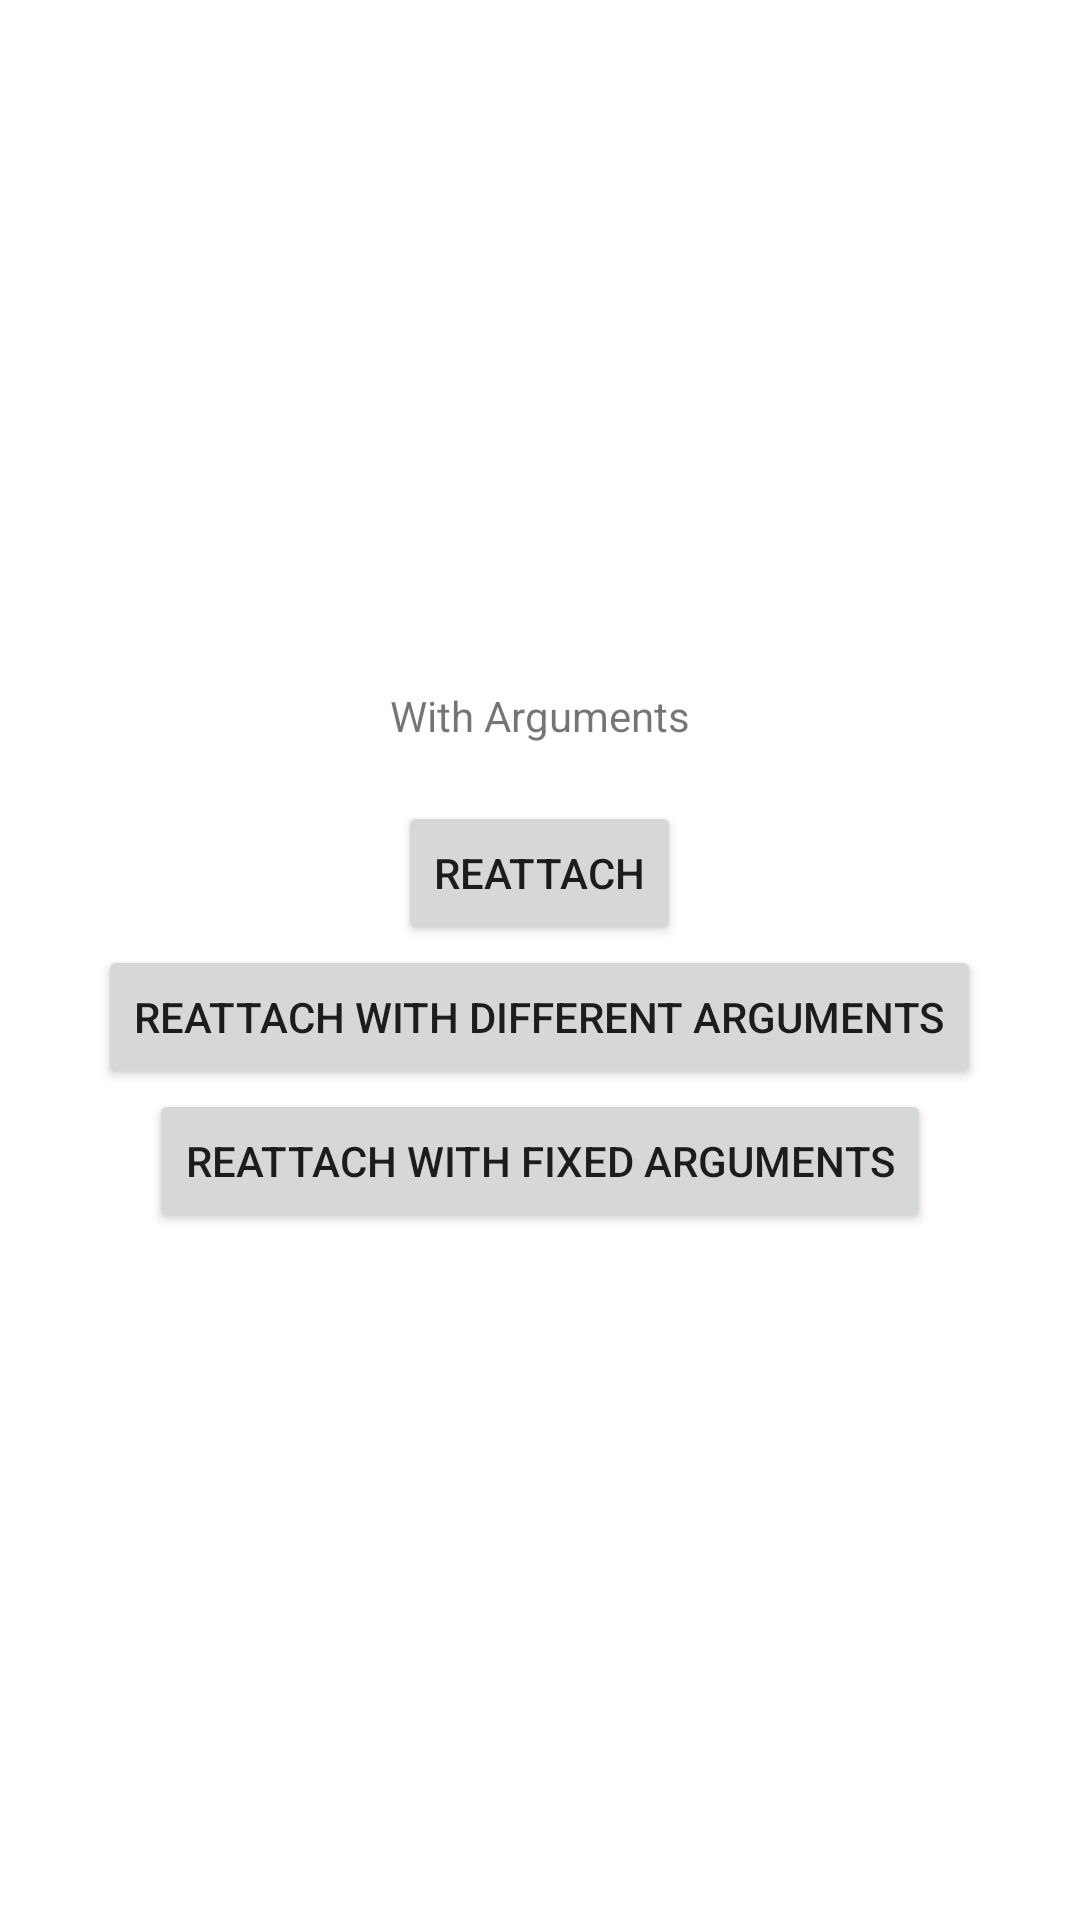

The Android layout XML behind this screen, and the referenced resources:
<!-- AndroidManifest.xml: application theme Theme.NavigationRouter -->
<!-- res/layout/fragment_with_arguments.xml -->
<?xml version="1.0" encoding="utf-8"?>
<LinearLayout
    android:orientation="vertical"
    android:gravity="center"
    xmlns:android="http://schemas.android.com/apk/res/android"
    android:layout_width="match_parent"
    android:layout_height="match_parent">

    <TextView
        android:text="@string/title_screen_with_arguments"
        android:layout_width="wrap_content"
        android:layout_height="wrap_content"/>

    <TextView
        android:id="@+id/txtArgs"
        android:layout_width="wrap_content"
        android:layout_height="wrap_content"/>

    <Button
        android:id="@+id/btnReattach"
        android:text="@string/label_button_reattach"
        android:layout_width="wrap_content"
        android:layout_height="wrap_content"/>

    <Button
        android:id="@+id/btnReattachDifferentArgs"
        android:text="@string/label_button_reattach_other_arguments"
        android:layout_width="wrap_content"
        android:layout_height="wrap_content"/>

    <Button
        android:id="@+id/btnReattachFixedArgs"
        android:text="@string/label_button_reattach_fixed_arguments"
        android:layout_width="wrap_content"
        android:layout_height="wrap_content"/>
</LinearLayout>
<!-- resources referenced by this layout -->
<resources>
  <string name="label_button_reattach">Reattach</string>
  <string name="label_button_reattach_fixed_arguments">Reattach with fixed arguments</string>
  <string name="label_button_reattach_other_arguments">Reattach with different arguments</string>
  <string name="title_screen_with_arguments">With Arguments</string>
  <style name="Theme.NavigationRouter" parent="Theme.MaterialComponents.DayNight.NoActionBar">
          
          <item name="colorPrimary">@color/purple_500</item>
          <item name="colorPrimaryVariant">@color/purple_700</item>
          <item name="colorOnPrimary">@color/white</item>
          
          <item name="colorSecondary">@color/teal_200</item>
          <item name="colorSecondaryVariant">@color/teal_700</item>
          <item name="colorOnSecondary">@color/black</item>
          
          <item name="android:statusBarColor" tools:targetApi="l">?attr/colorPrimaryVariant</item>
          
      </style>
  <!-- not gathered from this repository: default colours our renderer supplied (Android Studio template values) -->
  <color name="purple_500">#FF6200EE</color>
  <color name="purple_700">#FF3700B3</color>
  <color name="teal_200">#FF03DAC5</color>
  <color name="teal_700">#FF018786</color>
  <color name="black">#FF000000</color>
  <color name="white">#FFFFFFFF</color>
</resources>
